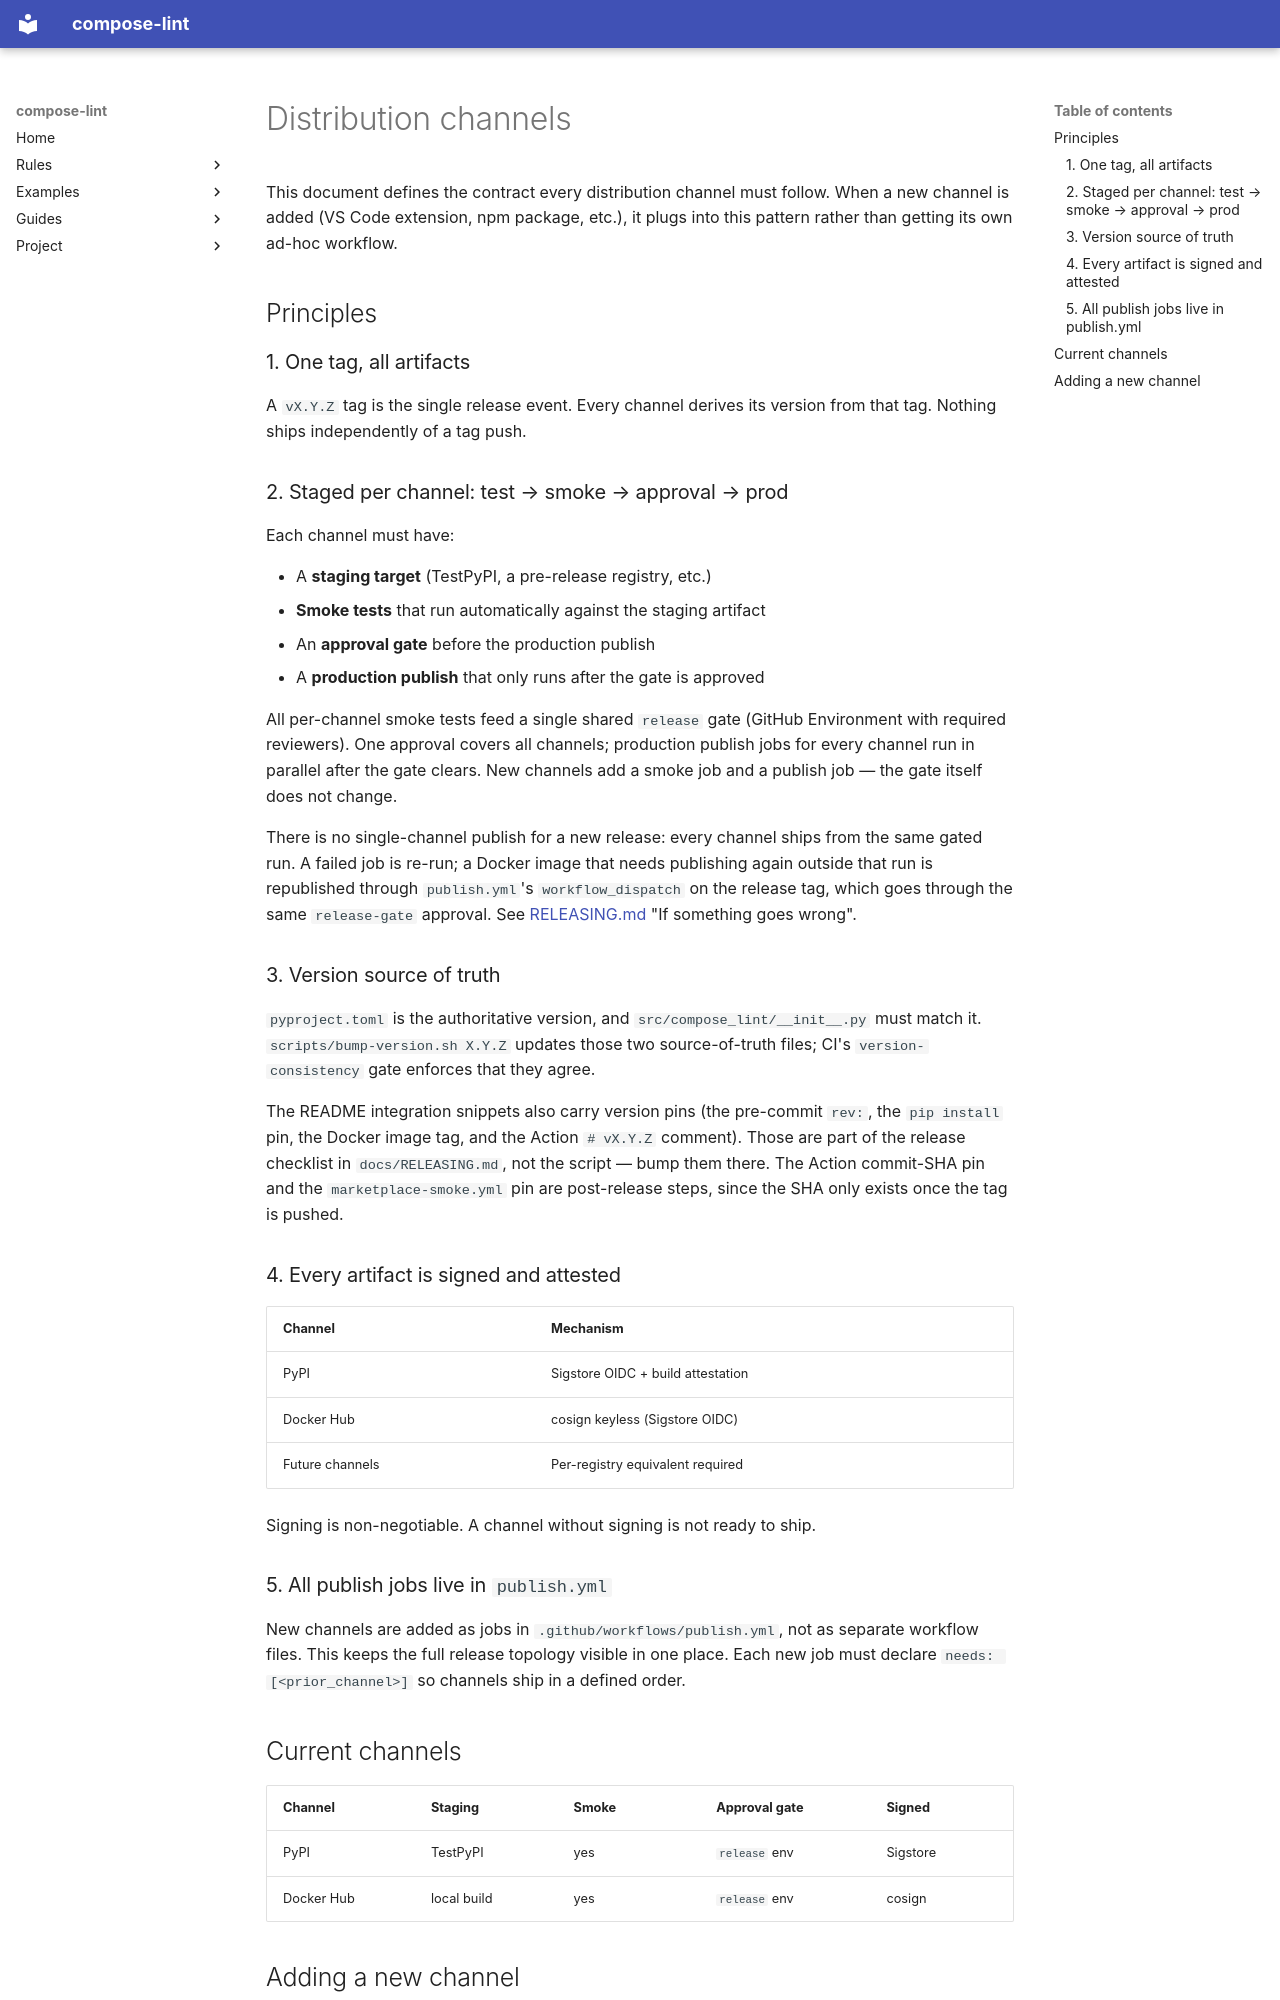

repository: tmatens/compose-lint · page: DISTRIBUTION/index.html · generator: mkdocs

# Distribution channels

This document defines the contract every distribution channel must follow.
When a new channel is added (VS Code extension, npm package, etc.), it plugs
into this pattern rather than getting its own ad-hoc workflow.

## Principles

### 1. One tag, all artifacts

A `vX.Y.Z` tag is the single release event. Every channel derives its version
from that tag. Nothing ships independently of a tag push.

### 2. Staged per channel: test → smoke → approval → prod

Each channel must have:

- A **staging target** (TestPyPI, a pre-release registry, etc.)
- **Smoke tests** that run automatically against the staging artifact
- An **approval gate** before the production publish
- A **production publish** that only runs after the gate is approved

All per-channel smoke tests feed a single shared `release` gate
(GitHub Environment with required reviewers). One approval covers all
channels; production publish jobs for every channel run in parallel
after the gate clears. New channels add a smoke job and a publish job —
the gate itself does not change.

There is no single-channel publish for a new release: every channel ships
from the same gated run. A failed job is re-run; a Docker image that needs
publishing again outside that run is republished through `publish.yml`'s
`workflow_dispatch` on the release tag, which goes through the same
`release-gate` approval. See [RELEASING.md](RELEASING.md) "If something
goes wrong".

### 3. Version source of truth

`pyproject.toml` is the authoritative version, and `src/compose_lint/__init__.py`
must match it. `scripts/bump-version.sh X.Y.Z` updates those two source-of-truth
files; CI's `version-consistency` gate enforces that they agree.

The README integration snippets also carry version pins (the pre-commit `rev:`,
the `pip install` pin, the Docker image tag, and the Action `# vX.Y.Z` comment).
Those are part of the release checklist in `docs/RELEASING.md`, not the script —
bump them there. The Action commit-SHA pin and the `marketplace-smoke.yml` pin
are post-release steps, since the SHA only exists once the tag is pushed.

### 4. Every artifact is signed and attested

| Channel         | Mechanism                         |
| --------------- | --------------------------------- |
| PyPI            | Sigstore OIDC + build attestation |
| Docker Hub      | cosign keyless (Sigstore OIDC)    |
| Future channels | Per-registry equivalent required  |

Signing is non-negotiable. A channel without signing is not ready to ship.

### 5. All publish jobs live in `publish.yml`

New channels are added as jobs in `.github/workflows/publish.yml`, not as
separate workflow files. This keeps the full release topology visible in one
place. Each new job must declare `needs: [<prior_channel>]` so channels
ship in a defined order.
